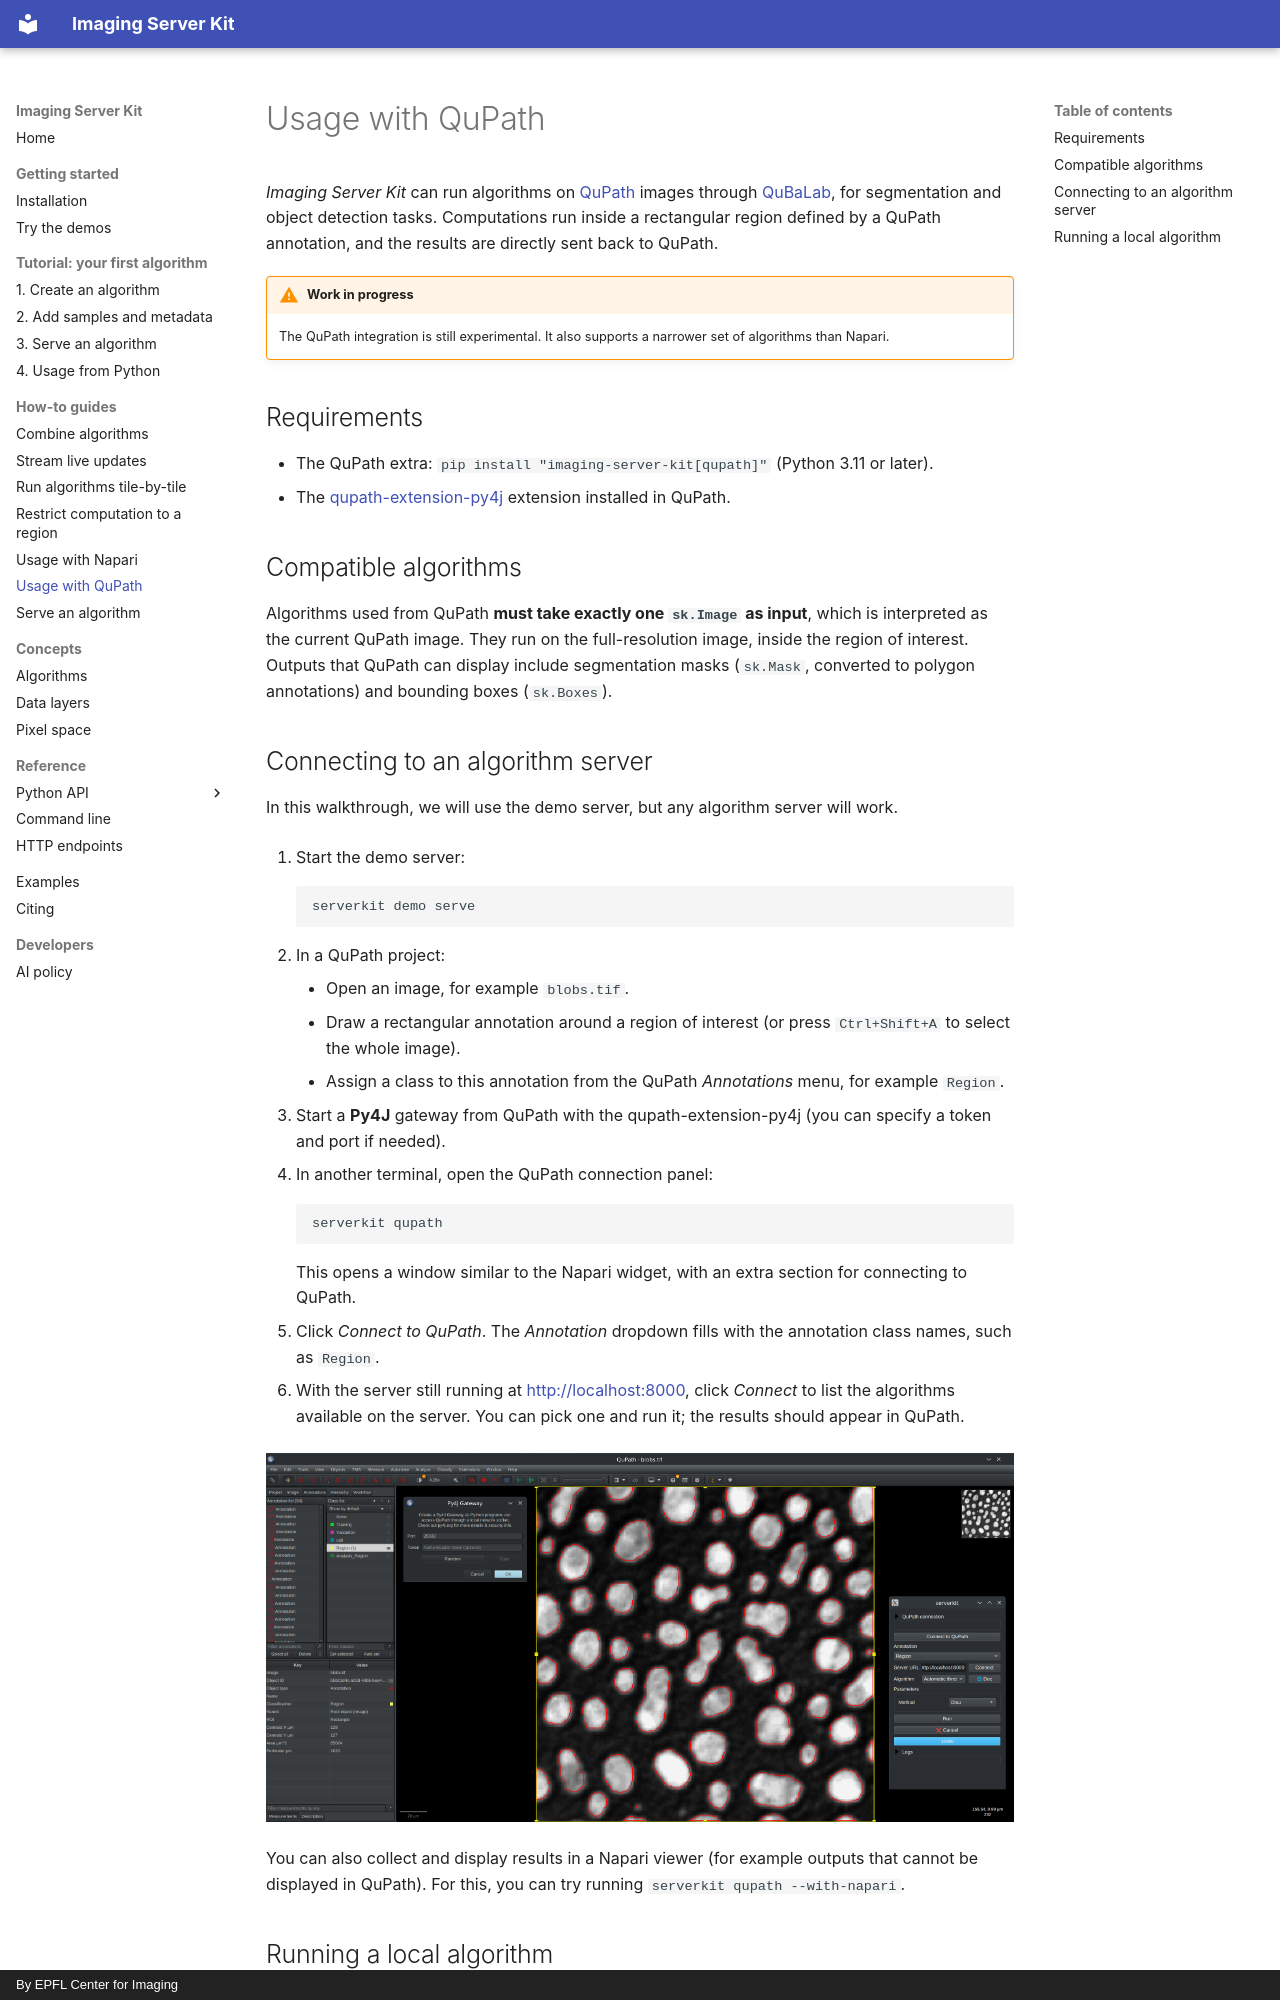

repository: Imaging-Server-Kit/imaging-server-kit · page: how-to/qupath.html · generator: mkdocs · copyright: By EPFL Center for Imaging

# Usage with QuPath

*Imaging Server Kit* can run algorithms on [QuPath](https://qupath.github.io/) images through [QuBaLab](https://github.com/qupath/qubalab), for segmentation and object detection tasks. Computations run inside a rectangular region defined by a QuPath annotation, and the results are directly sent back to QuPath.

!!! warning "Work in progress"
    The QuPath integration is still experimental. It also supports a narrower set of algorithms than Napari.

## Requirements

- The QuPath extra: `pip install "imaging-server-kit[qupath]"` (Python 3.11 or later).
- The [qupath-extension-py4j](https://github.com/qupath/qupath-extension-py4j) extension installed in QuPath.

## Compatible algorithms

Algorithms used from QuPath **must take exactly one `sk.Image` as input**, which is interpreted as the current QuPath image. They run on the full-resolution image, inside the region of interest. Outputs that QuPath can display include segmentation masks (`sk.Mask`, converted to polygon annotations) and bounding boxes (`sk.Boxes`).

## Connecting to an algorithm server

In this walkthrough, we will use the demo server, but any algorithm server will work.

1. Start the demo server:

    ```sh
    serverkit demo serve
    ```

2. In a QuPath project:

    - Open an image, for example `blobs.tif`.
    - Draw a rectangular annotation around a region of interest (or press `Ctrl+Shift+A` to select the whole image).
    - Assign a class to this annotation from the QuPath *Annotations* menu, for example `Region`.

3. Start a **Py4J** gateway from QuPath with the qupath-extension-py4j (you can specify a token and port if needed).

4. In another terminal, open the QuPath connection panel:

    ```sh
    serverkit qupath
    ```

    This opens a window similar to the Napari widget, with an extra section for connecting to QuPath.

5. Click *Connect to QuPath*. The *Annotation* dropdown fills with the annotation class names, such as `Region`.

6. With the server still running at http://localhost:8000, click *Connect* to list the algorithms available on the server. You can pick one and run it; the results should appear in QuPath.

![Intensity threshold in QuPath](../assets/images/threshold_qubalab.png)

You can also collect and display results in a Napari viewer (for example outputs that cannot be displayed in QuPath). For this, you can try running `serverkit qupath --with-napari`.
